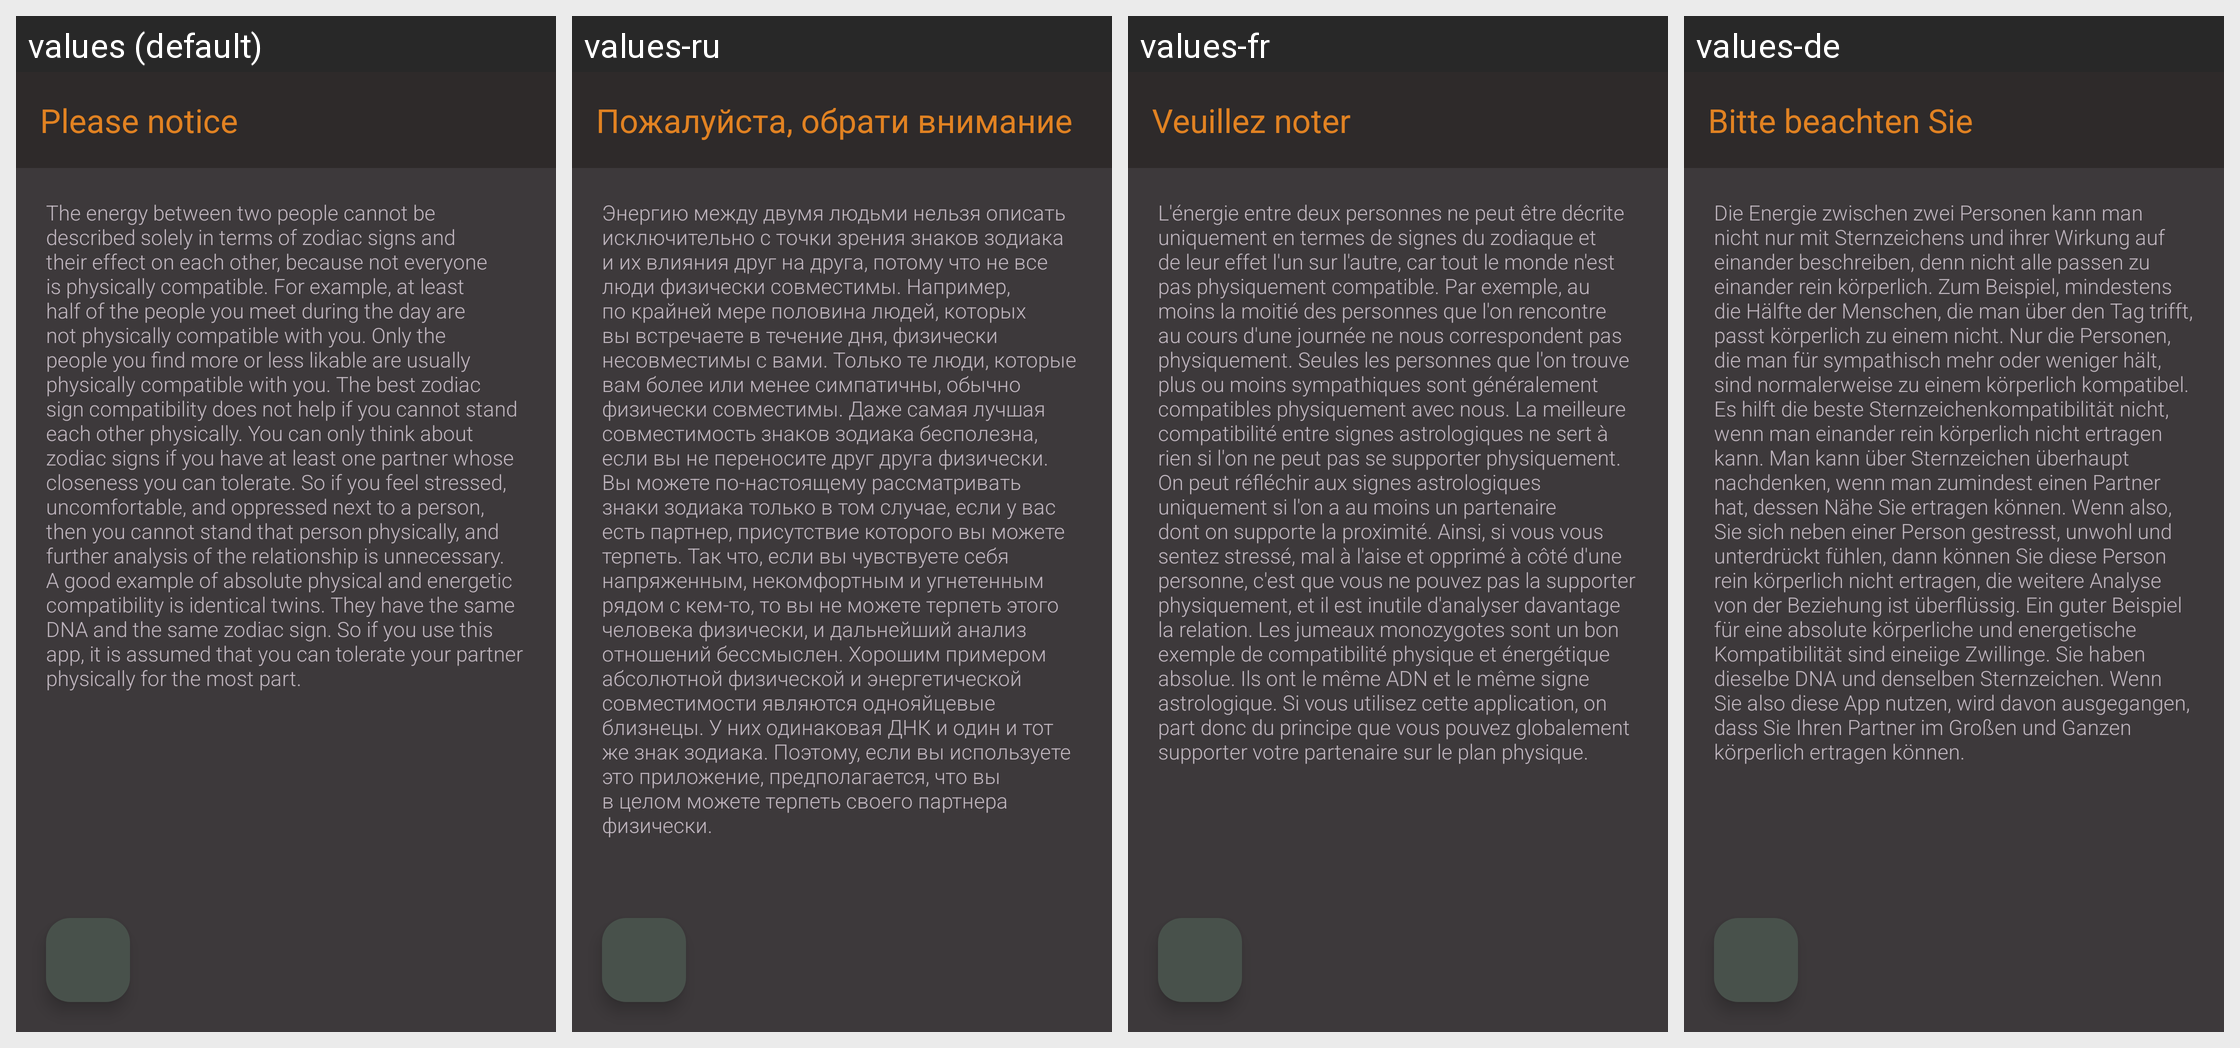

Translations of the strings shown on this Android screen, per locale in the grid:
Android screen res/layout/warning_layout.xml rendered under 4 locales, left to right: values (default), values-ru, values-fr, values-de. Device: Nexus 5 (rendered at 1080×1920; each locale shown at half size, 540×960, under a caption strip naming it); theme Theme.SternzeichenApp.
Other locales in the repository, not shown: values-es, values-it.
Strings drawn on this screen, with the default value and each locale's value (text and hints the layout hard-codes, and strings that could not be matched under every locale, appear in the picture but are not listed):

warning_toolbar_text
  values: Please notice
  values-ru: Пожалуйста, обрати внимание
  values-fr: Veuillez noter
  values-de: Bitte beachten Sie

warning_text
  values: The energy between two people cannot be described solely in terms of zodiac signs and their effect on each other, because not everyone is physically compatible. For example, at least half of the people you meet during the day are not physically compatible with you. Only the people you find more or less likable are usually physically compatible with you. The best zodiac sign compatibility does not …[clipped]
  values-ru: Энергию между двумя людьми нельзя описать исключительно с точки зрения знаков зодиака и их влияния друг на друга, потому что не все люди физически совместимы. Например, по крайней мере половина людей, которых вы встречаете в течение дня, физически несовместимы с вами. Только те люди, которые вам более или менее симпатичны, обычно физически совместимы. Даже самая лучшая совместимость знаков …[clipped]
  values-fr: L'énergie entre deux personnes ne peut être décrite uniquement en termes de signes du zodiaque et de leur effet l'un sur l'autre, car tout le monde n'est pas physiquement compatible. Par exemple, au moins la moitié des personnes que l'on rencontre au cours d'une journée ne nous correspondent pas physiquement. Seules les personnes que l'on trouve plus ou moins sympathiques sont généralement …[clipped]
  values-de: Die Energie zwischen zwei Personen kann man nicht nur mit Sternzeichens und ihrer Wirkung auf einander beschreiben, denn nicht alle passen zu einander rein körperlich. Zum Beispiel, mindestens die Hälfte der Menschen, die man über den Tag trifft, passt körperlich zu einem nicht. Nur die Personen, die man für sympathisch mehr oder weniger hält, sind normalerweise zu einem körperlich kompatibel. Es …[clipped]
